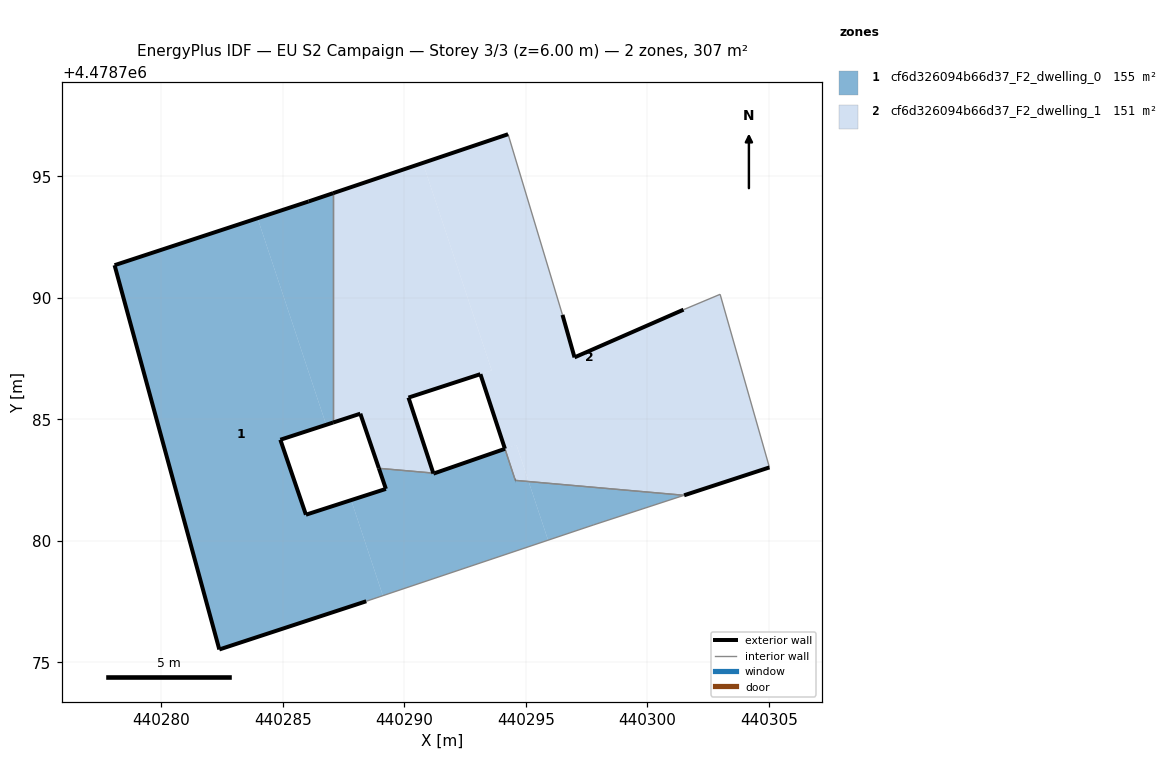
=== STOREY PLAN SPEC (per zone: floor XY polygon, exterior-wall plan segments, windows/doors) ===
zone 1: cf6d326094b66d37_F2_dwelling_0  (155.4 m²)
  floor: (440288.43, 4478777.52) (440289.12, 4478777.75) (440287.81, 4478781.68) (440285.95, 4478781.08) (440284.90, 4478784.16) (440286.79, 4478784.77) (440283.96, 4478793.27) (440278.08, 4478791.34) (440282.39, 4478775.53)
  floor: (440287.07, 4478784.87) (440287.07, 4478794.30) (440286.06, 4478793.96) (440283.96, 4478793.27) (440286.79, 4478784.77)
  floor: (440295.91, 4478780.03) (440295.11, 4478782.44) (440294.57, 4478782.49) (440294.14, 4478783.79) (440291.20, 4478782.77) (440291.19, 4478782.79) (440288.96, 4478782.98) (440289.24, 4478782.14) (440287.81, 4478781.68) (440289.12, 4478777.75)
  floor: (440301.51, 4478781.88) (440295.11, 4478782.44) (440295.91, 4478780.03) (440297.80, 4478780.66)
  exterior wall: (440288.43, 4478777.52) – (440282.39, 4478775.53)  [6.4 m]
  exterior wall: (440282.39, 4478775.53) – (440278.08, 4478791.34)  [16.4 m]
  exterior wall: (440278.08, 4478791.34) – (440286.07, 4478793.96)  [8.4 m]
  exterior wall: (440286.07, 4478793.96) – (440287.07, 4478794.30)  [1.1 m]
  exterior wall: (440287.07, 4478784.87) – (440284.90, 4478784.16)  [2.3 m]
  exterior wall: (440284.90, 4478784.16) – (440285.95, 4478781.08)  [3.3 m]
  exterior wall: (440285.95, 4478781.08) – (440289.24, 4478782.14)  [3.5 m]
  exterior wall: (440289.24, 4478782.14) – (440288.96, 4478782.99)  [0.9 m]
  exterior wall: (440291.19, 4478782.79) – (440291.20, 4478782.77)  [0.0 m]
  exterior wall: (440291.20, 4478782.77) – (440291.25, 4478782.78)  [0.1 m]
  exterior wall: (440291.25, 4478782.78) – (440294.14, 4478783.79)  [3.1 m]
  exterior wall: (440294.57, 4478782.49) – (440294.57, 4478782.49)  [0.0 m]
  interior walls: 6
zone 2: cf6d326094b66d37_F2_dwelling_1  (151.2 m²)
  floor: (440291.19, 4478782.79) (440290.17, 4478785.90) (440293.59, 4478787.02) (440290.76, 4478795.55) (440287.07, 4478794.30) (440287.07, 4478784.87) (440288.19, 4478785.23) (440288.96, 4478782.98)
  floor: (440295.11, 4478782.44) (440294.61, 4478783.95) (440294.14, 4478783.79) (440294.57, 4478782.49)
  floor: (440293.59, 4478787.02) (440291.17, 4478786.22) (440291.72, 4478786.40)
  floor: (440305.02, 4478783.02) (440302.99, 4478790.14) (440301.49, 4478789.51) (440297.00, 4478787.55) (440296.51, 4478789.30) (440294.27, 4478796.73) (440290.76, 4478795.55) (440293.59, 4478787.02) (440291.72, 4478786.40) (440293.13, 4478786.86) (440294.14, 4478783.79) (440294.61, 4478783.95) (440295.11, 4478782.44) (440301.51, 4478781.88)
  exterior wall: (440294.14, 4478783.79) – (440294.14, 4478783.79)  [0.0 m]
  exterior wall: (440294.14, 4478783.79) – (440293.13, 4478786.86)  [3.2 m]
  exterior wall: (440293.13, 4478786.86) – (440290.17, 4478785.89)  [3.1 m]
  exterior wall: (440290.17, 4478785.89) – (440291.19, 4478782.79)  [3.3 m]
  exterior wall: (440288.96, 4478782.99) – (440288.19, 4478785.23)  [2.4 m]
  exterior wall: (440288.19, 4478785.23) – (440287.07, 4478784.87)  [1.2 m]
  exterior wall: (440287.07, 4478794.30) – (440294.27, 4478796.73)  [7.6 m]
  exterior wall: (440296.51, 4478789.30) – (440297.00, 4478787.55)  [1.8 m]
  exterior wall: (440297.00, 4478787.55) – (440301.49, 4478789.51)  [4.9 m]
  exterior wall: (440305.02, 4478783.02) – (440301.51, 4478781.88)  [3.7 m]
  exterior wall: (440294.57, 4478782.49) – (440294.57, 4478782.49)  [0.0 m]
  interior walls: 7

=== DERIVED (storey summary) ===
Building: EU S2 Campaign
Storey: 3 of 3  (floor level z = 6.00 m)
Storey gross floor area: 306.6 m²
Zones on this storey: 2
  - cf6d326094b66d37_F2_dwelling_0: floor 155.4 m²; exterior wall 45.3 m (135.7 m²); WWR 0.0%
  - cf6d326094b66d37_F2_dwelling_1: floor 151.2 m²; exterior wall 31.2 m (93.5 m²); WWR 0.0%
Zone adjacency (shared interzone walls):
  - cf6d326094b66d37_F2_dwelling_0 ↔ cf6d326094b66d37_F2_dwelling_1